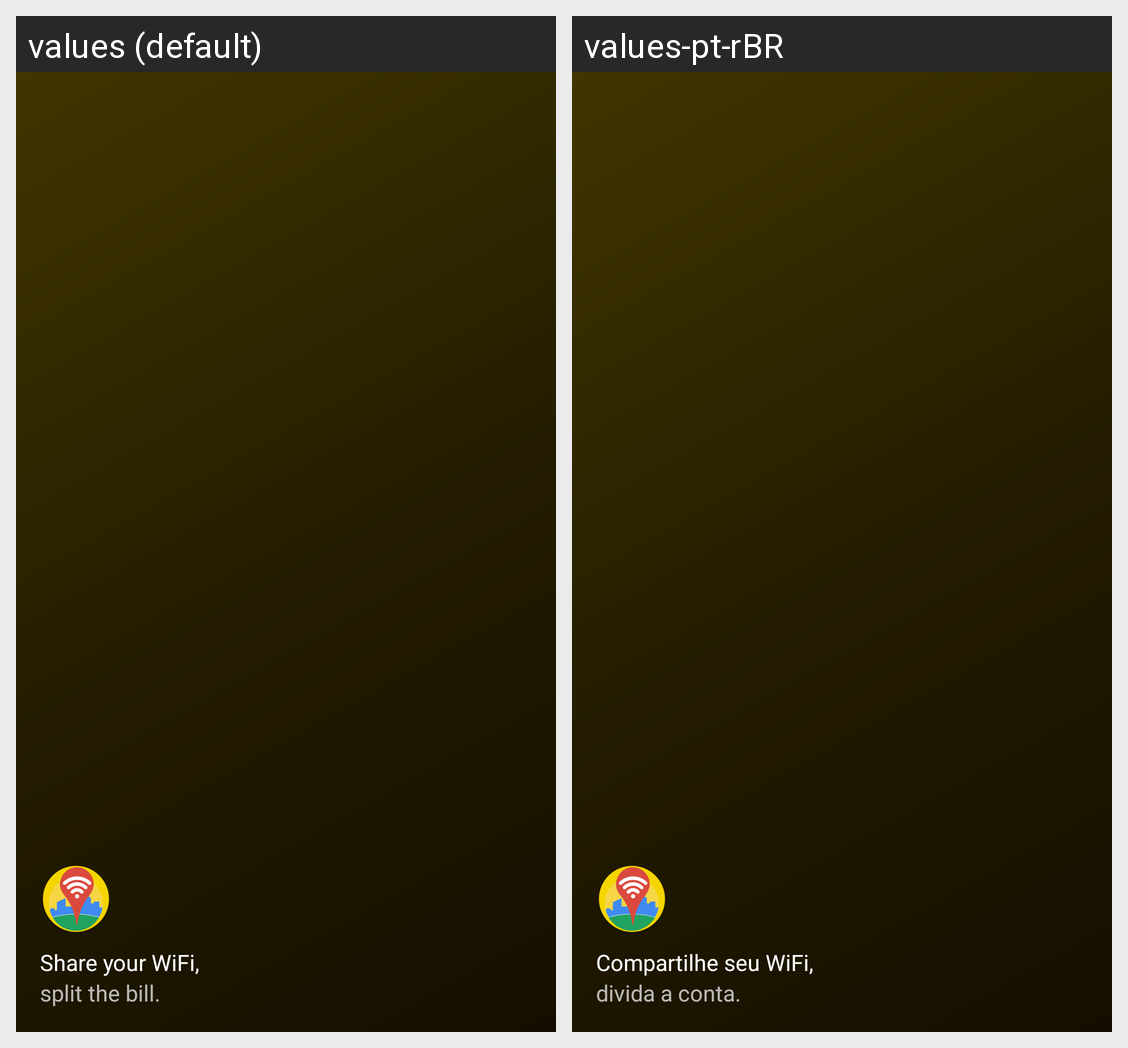

This grid shows one Android layout under two languages. Give, for every string resource on the screen, its name, the default text and each shown locale's text.
Android screen res/layout/nav_header_main.xml rendered under 2 locales, left to right: values (default), values-pt-rBR. Device: Nexus 5 (rendered at 1080×1920; each locale shown at half size, 540×960, under a caption strip naming it); theme AppTheme.
Strings drawn on this screen, with the default value and each locale's value (text and hints the layout hard-codes, and strings that could not be matched under every locale, appear in the picture but are not listed):

nav_header_title
  values: Share your WiFi,
  values-pt-rBR: Compartilhe seu WiFi,

nav_header_subtitle
  values: split the bill.
  values-pt-rBR: divida a conta.
